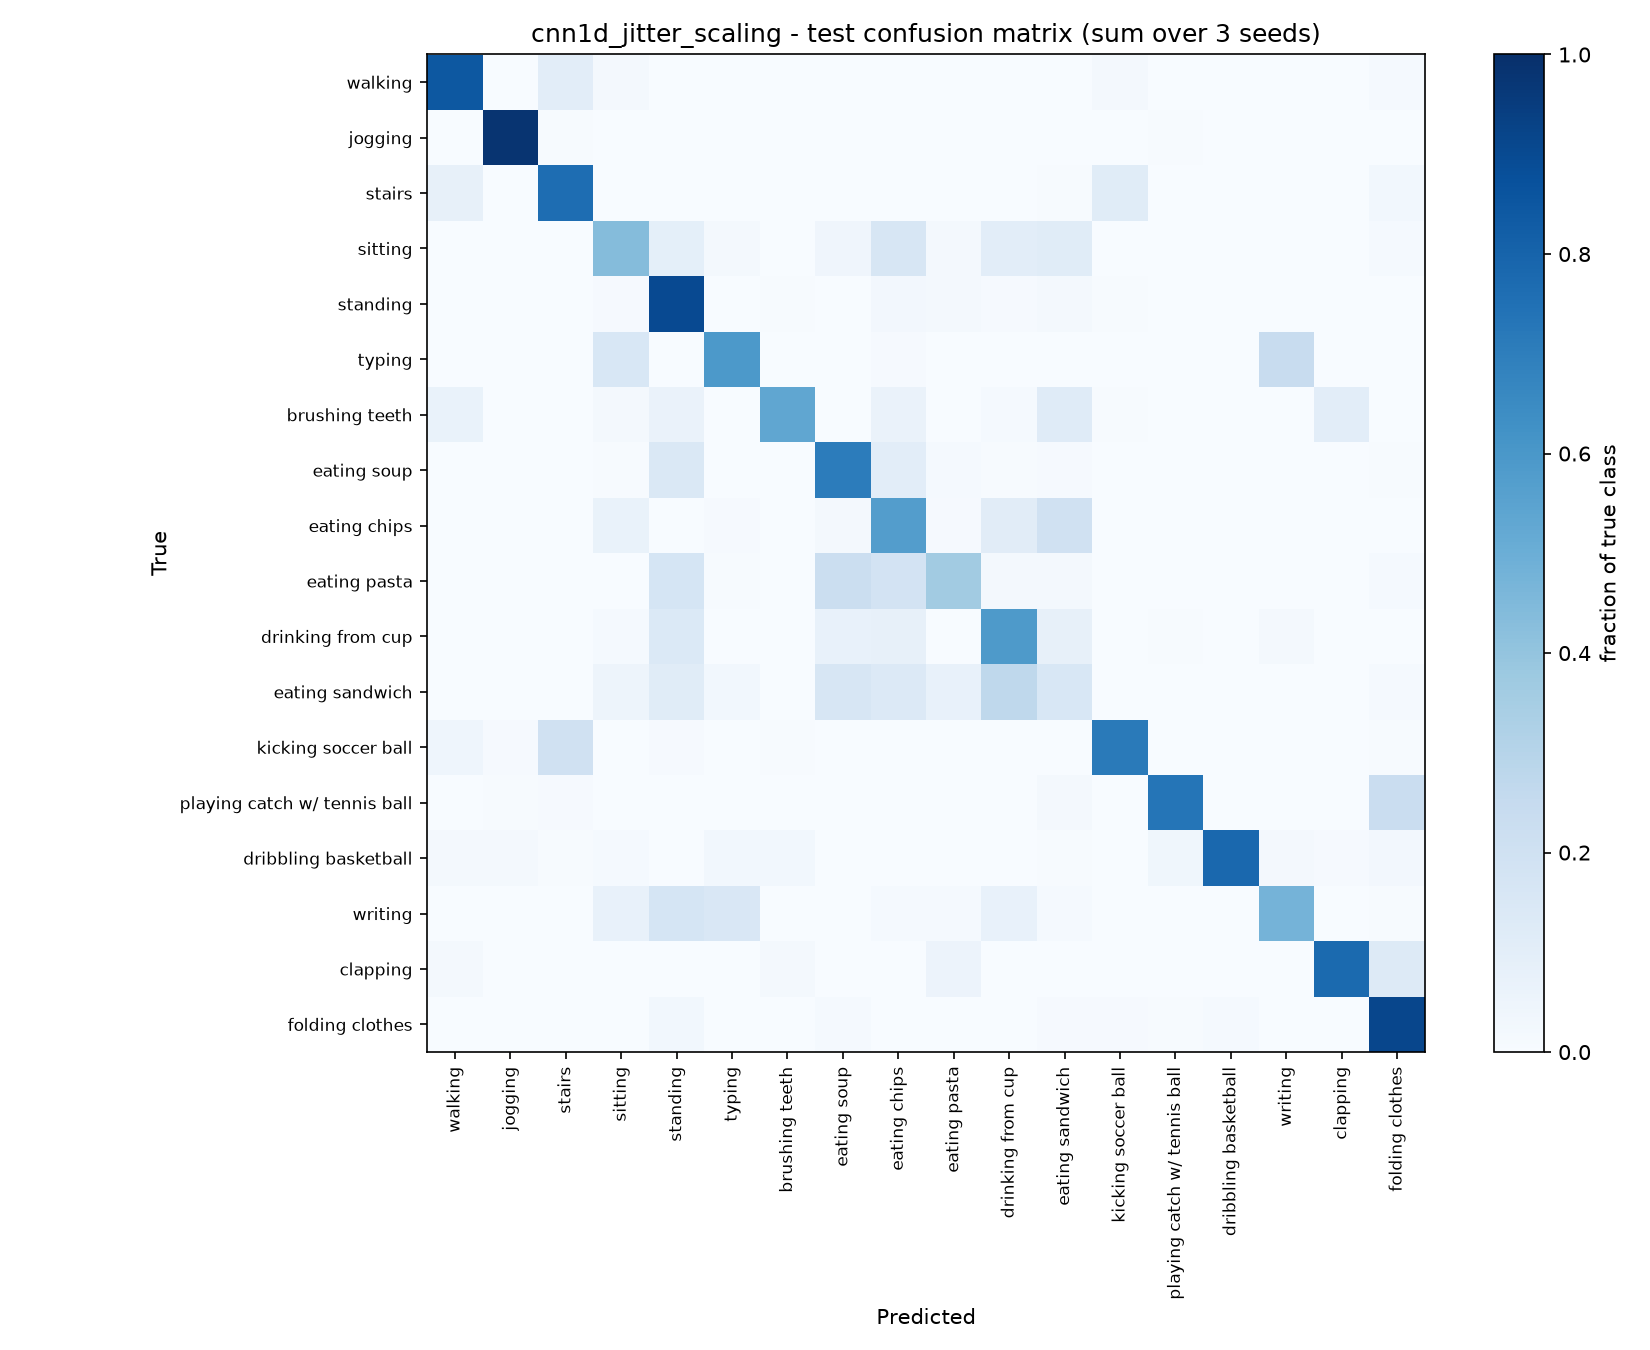

The table this chart was drawn from, first rows:
true\pred, walking, jogging, stairs, sitting, standing, typing, brushing teeth, eating soup, eating chips, eating pasta, drinking from cup, eating sandwich, kicking soccer ball, playing catch w/ tennis ball, dribbling basketball, writing, clapping, folding clothes
walking, 690, 1, 84, 13, 0, 0, 0, 0, 0, 0, 0, 0, 14, 1, 1, 0, 0, 12
jogging, 0, 803, 4, 0, 0, 0, 1, 0, 0, 0, 0, 0, 0, 5, 0, 0, 0, 3
stairs, 58, 0, 544, 0, 0, 0, 0, 0, 2, 2, 0, 3, 83, 0, 0, 0, 1, 21
sitting, 0, 0, 1, 355, 76, 15, 0, 33, 132, 15, 85, 93, 0, 0, 0, 1, 0, 10
standing, 0, 0, 0, 7, 644, 0, 4, 0, 19, 13, 6, 16, 5, 0, 0, 0, 0, 0
typing, 0, 0, 0, 127, 2, 483, 0, 0, 8, 0, 0, 0, 0, 0, 0, 196, 0, 0
brushing teeth, 56, 0, 0, 15, 54, 1, 436, 0, 53, 2, 11, 96, 4, 0, 0, 2, 86, 0
eating soup, 1, 0, 0, 4, 119, 0, 0, 575, 86, 12, 5, 8, 0, 0, 0, 1, 0, 5
eating chips, 0, 0, 0, 49, 2, 8, 1, 14, 409, 6, 80, 142, 0, 0, 0, 1, 0, 2
eating pasta, 0, 0, 0, 0, 140, 5, 0, 184, 148, 294, 17, 16, 0, 0, 0, 1, 0, 11
drinking from cup, 0, 0, 0, 10, 113, 0, 0, 63, 66, 2, 480, 64, 0, 5, 0, 13, 0, 0
eating sandwich, 0, 0, 0, 40, 93, 23, 0, 131, 111, 58, 221, 127, 0, 0, 0, 1, 0, 11
kicking soccer ball, 36, 9, 162, 0, 9, 0, 5, 0, 1, 0, 0, 0, 583, 2, 2, 0, 3, 4
playing catch w/ tennis ball, 0, 4, 7, 0, 0, 1, 0, 0, 0, 0, 0, 18, 0, 598, 0, 0, 0, 188
dribbling basketball, 19, 15, 5, 11, 0, 24, 25, 1, 0, 0, 0, 4, 0, 30, 640, 14, 7, 21
writing, 0, 0, 0, 62, 140, 124, 0, 3, 11, 10, 63, 10, 0, 1, 0, 386, 0, 6
clapping, 15, 0, 0, 0, 3, 0, 13, 0, 2, 45, 0, 1, 0, 0, 0, 1, 632, 104
folding clothes, 0, 0, 1, 2, 24, 1, 0, 11, 1, 2, 0, 9, 7, 4, 11, 0, 0, 743
